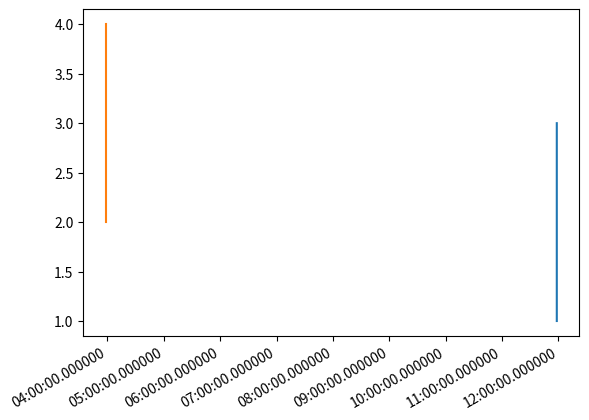

Write Python code to recreate this figure.
from datetime import datetime
import matplotlib.dates as mdates
import matplotlib.pyplot as plt

stamptime = [1517025497244088029, 1517025497247888080]
strtime = ['2018-01-27 11:58:17.239676', '2018-01-27 11:58:17.247676']
y1 = [1, 3]
y2 = [4, 2]


def stringtimetodatetime(strtimelist):
    ret = [datetime.strptime(d, '%Y-%m-%d %H:%M:%S.%f') for d in strtimelist]
    return ret


def stamptimetodatetime(stamptimelist):
    ret = [datetime.fromtimestamp(d / 1e9) for d in stamptimelist]
    return ret


x1 = stringtimetodatetime(strtime)
x2 = stamptimetodatetime(stamptime)

plt.gca().xaxis.set_major_formatter(mdates.DateFormatter('%H:%M:%S.%f'))

plt.plot(x1, y1, x2, y2)
plt.gcf().autofmt_xdate()  # 自动旋转日期标记
plt.show()
